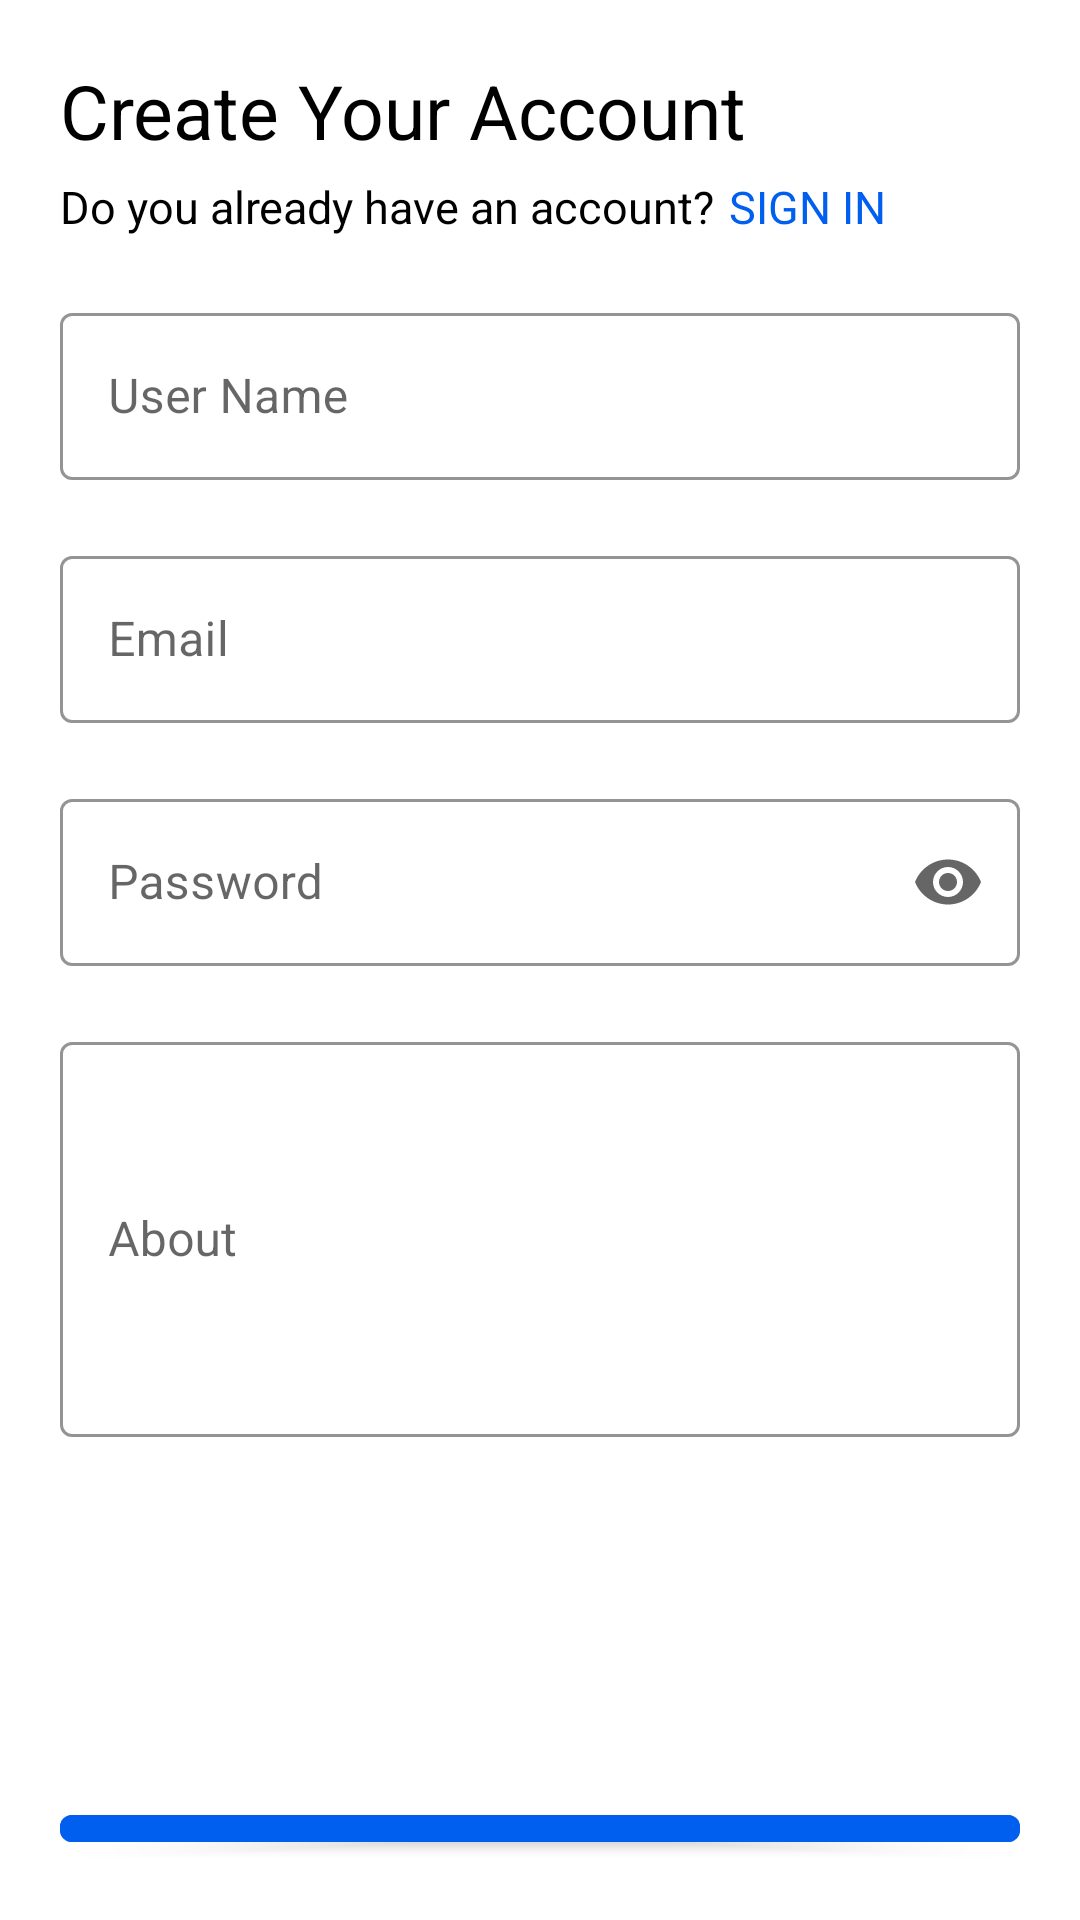

This screen was rendered from an Android layout file. Write that file and the resources it references.
<!-- AndroidManifest.xml: application theme Theme.Blog_Application -->
<!-- res/layout/activity_register.xml -->
<?xml version="1.0" encoding="utf-8"?>
<LinearLayout xmlns:android="http://schemas.android.com/apk/res/android"
    xmlns:app="http://schemas.android.com/apk/res-auto"
    xmlns:tools="http://schemas.android.com/tools"
    android:id="@+id/main"
    android:layout_width="match_parent"
    android:layout_height="match_parent"
    android:orientation="vertical"
    android:layout_gravity="center"
    android:gravity="center"
    tools:context=".Activities.Auth.RegisterActivity">

    <LinearLayout
        android:orientation="vertical"
        android:layout_width="match_parent"
        android:layout_margin="20dp"
        android:layout_height="wrap_content">

        <com.google.android.material.textview.MaterialTextView
            android:layout_width="wrap_content"
            android:layout_height="wrap_content"
            android:textSize="25sp"
            android:layout_marginBottom="5dp"
            android:text="Create Your Account"/>

        <LinearLayout
            android:layout_width="match_parent"
            android:layout_marginBottom="20dp"
            android:layout_height="wrap_content">

            <com.google.android.material.textview.MaterialTextView
                android:layout_width="wrap_content"
                android:layout_height="wrap_content"
                android:textSize="15sp"
                android:text="Do you already have an account?"/>


            <com.google.android.material.textview.MaterialTextView
                android:id="@+id/login"
                android:layout_width="wrap_content"
                android:layout_height="wrap_content"
                android:textSize="15sp"
                app:textAllCaps="true"
                android:textColor="@color/primary"
                android:layout_marginStart="5dp"
                android:text="Sign IN"/>

        </LinearLayout>

        <com.google.android.material.textfield.TextInputLayout
            style="@style/Widget.MaterialComponents.TextInputLayout.OutlinedBox"
            android:layout_width="match_parent"
            app:endIconMode="clear_text"
            android:layout_marginBottom="20dp"
            app:boxStrokeColor="@color/primary"
            app:hintTextColor="@color/primary"
            android:hint="User Name"
            android:layout_height="wrap_content">

            <com.google.android.material.textfield.TextInputEditText
                android:id="@+id/userName"
                android:layout_width="match_parent"
                android:textColorHighlight="@color/primary"
                android:inputType="textPersonName"
                android:layout_height="wrap_content" />
        </com.google.android.material.textfield.TextInputLayout>

        <com.google.android.material.textfield.TextInputLayout
            style="@style/Widget.MaterialComponents.TextInputLayout.OutlinedBox"
            android:layout_width="match_parent"
            app:endIconMode="clear_text"
            android:layout_marginBottom="20dp"
            app:boxStrokeColor="@color/primary"
            app:hintTextColor="@color/primary"
            android:hint="Email"
            android:layout_height="wrap_content">

            <com.google.android.material.textfield.TextInputEditText
                android:id="@+id/email"
                android:layout_width="match_parent"
                android:inputType="textEmailAddress"
                android:textColorHighlight="@color/primary"
                android:layout_height="wrap_content" />
        </com.google.android.material.textfield.TextInputLayout>

        <com.google.android.material.textfield.TextInputLayout
            style="@style/Widget.MaterialComponents.TextInputLayout.OutlinedBox"
            android:layout_width="match_parent"
            app:endIconMode="password_toggle"
            app:boxStrokeColor="@color/primary"
            android:hint="Password"
            android:layout_marginBottom="20dp"
            app:hintTextColor="@color/primary"
            android:layout_height="wrap_content">

            <com.google.android.material.textfield.TextInputEditText
                android:id="@+id/password"
                android:layout_width="match_parent"
                android:layout_height="wrap_content"
                android:inputType="textPassword"
                android:textColorHighlight="@color/primary"
                />
        </com.google.android.material.textfield.TextInputLayout>



        <com.google.android.material.textfield.TextInputLayout
            style="@style/Widget.MaterialComponents.TextInputLayout.OutlinedBox"
            android:layout_width="match_parent"
            app:endIconMode="clear_text"
            android:layout_marginBottom="100dp"
            app:boxStrokeColor="@color/primary"
            app:hintTextColor="@color/primary"
            android:hint="About"
            android:layout_height="wrap_content">

            <com.google.android.material.textfield.TextInputEditText
                android:id="@+id/about"
                android:layout_width="match_parent"
                android:textColorHighlight="@color/primary"
                android:inputType="textMultiLine"
                android:minLines="5"
                android:layout_height="wrap_content" />
        </com.google.android.material.textfield.TextInputLayout>


        <com.google.android.material.button.MaterialButton
            android:id="@+id/signUp"
            android:layout_width="match_parent"
            android:layout_height="wrap_content"
            android:text="SIGN UP"
            android:textSize="20sp"
            android:layout_marginTop="20dp"
            android:backgroundTint="#005FEE"/>
    </LinearLayout>
</LinearLayout>
<!-- resources referenced by this layout -->
<resources>
  <color name="primary">#005FEE</color>
  <style name="Theme.Blog_Application" parent="Base.Theme.Blog_Application" />
  <style name="Base.Theme.Blog_Application" parent="Theme.MaterialComponents.Light.NoActionBar">
          <item name="fontFamily">@font/popins</item>
          <item name="android:statusBarColor">@color/primary</item>
          <item name="android:textColor">@color/black</item>
      </style>
  <color name="black">#FF000000</color>
</resources>
